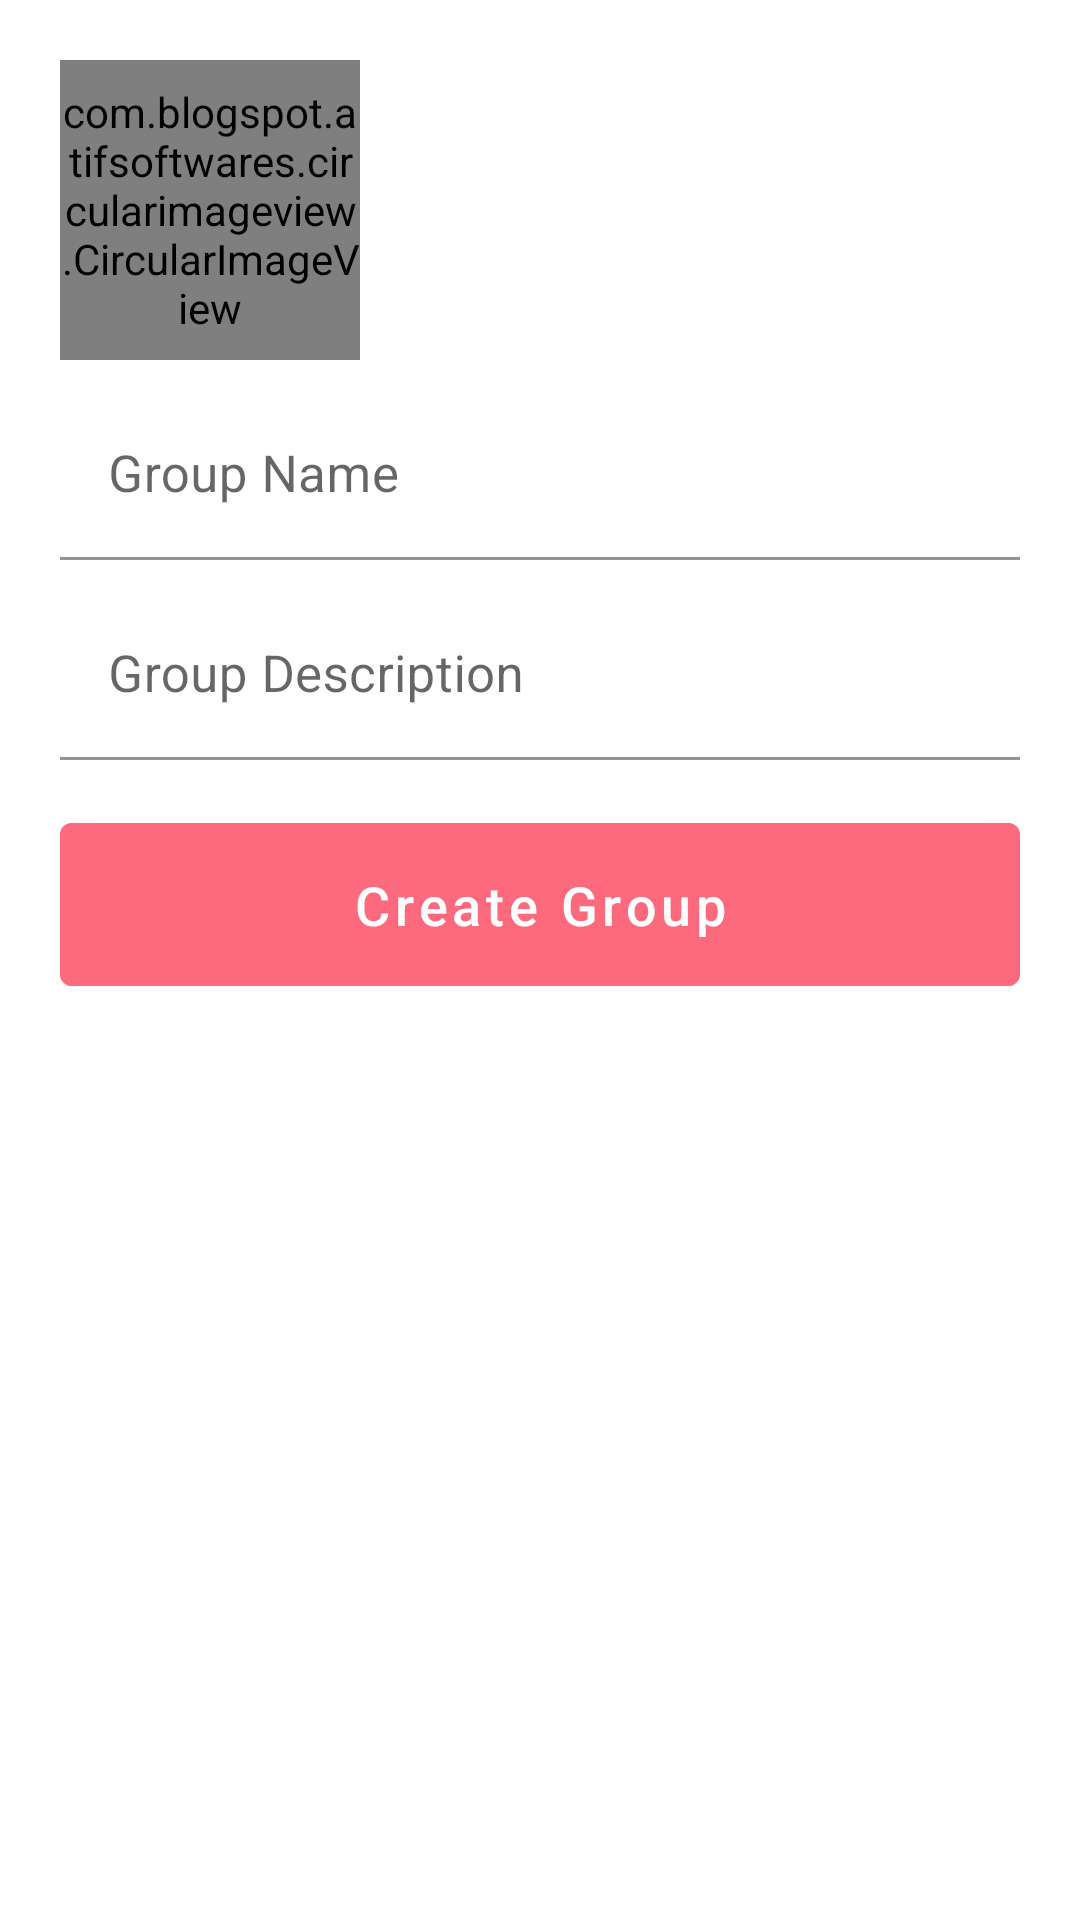

Produce the Android XML layout that renders to this screen, including the resource entries it uses.
<!-- AndroidManifest.xml: application theme Theme.PiggyAndroid -->
<!-- res/layout/activity_group_create.xml -->
<?xml version="1.0" encoding="utf-8"?>
<RelativeLayout xmlns:android="http://schemas.android.com/apk/res/android"
    xmlns:app="http://schemas.android.com/apk/res-auto"
    xmlns:tools="http://schemas.android.com/tools"
    android:layout_width="match_parent"
    android:layout_height="match_parent"
    tools:context=".GroupCreateActivity"
    android:padding="20dp">

    <com.blogspot.atifsoftwares.circularimageview.CircularImageView
        android:id="@+id/groupIcon"
        android:layout_width="100dp"
        android:layout_height="100dp">

    </com.blogspot.atifsoftwares.circularimageview.CircularImageView>

    <com.google.android.material.textfield.TextInputLayout
        android:id="@+id/groupName"
        android:layout_width="match_parent"
        android:layout_height="wrap_content"
        android:hint="Group Name"
        android:layout_marginTop="10dp"
        android:layout_below="@+id/groupIcon">
    <com.google.android.material.textfield.TextInputEditText
        android:id="@+id/groupNameTextField"
        android:layout_width="match_parent"
        android:layout_height="wrap_content"
        android:backgroundTint="@color/white"
        android:inputType="text"
        android:textSize="17sp"></com.google.android.material.textfield.TextInputEditText>
    </com.google.android.material.textfield.TextInputLayout>

    <com.google.android.material.textfield.TextInputLayout
        android:id="@+id/groupDescription"
        android:layout_width="match_parent"
        android:layout_height="wrap_content"
        android:hint="Group Description"
        android:inputType="textMultiLine"
        android:layout_marginTop="10dp"
        android:layout_below="@+id/groupName">
        <com.google.android.material.textfield.TextInputEditText
            android:id="@+id/groupDescriptionTextField"
            android:layout_width="match_parent"
            android:layout_height="wrap_content"
            android:backgroundTint="@color/white"
            android:inputType="text"
            android:textSize="17sp"></com.google.android.material.textfield.TextInputEditText>
    </com.google.android.material.textfield.TextInputLayout>

    <com.google.android.material.button.MaterialButton
        android:id="@+id/createGroupBtn"
        android:layout_width="match_parent"
        android:layout_height="wrap_content"
        android:text="Create Group"
        android:padding="15dp"
        android:textAllCaps="false"
        android:layout_marginTop="15dp"
        android:textSize="18sp"
        android:backgroundTint="@color/colorPrimary"
        android:layout_below="@+id/groupDescription"
        ></com.google.android.material.button.MaterialButton>





</RelativeLayout>
<!-- resources referenced by this layout -->
<resources>
  <color name="colorPrimary">#FD6A7E</color>
  <color name="white">#fff</color>
  <style name="Theme.PiggyAndroid" parent="Theme.MaterialComponents.DayNight.DarkActionBar">
          
          <item name="colorPrimary">@color/colorPrimary</item>
          <item name="colorPrimaryVariant">@color/colorPrimaryDark</item>
          <item name="colorOnPrimary">@color/white</item>
          
          <item name="colorSecondary">@color/colorPrimaryDark</item>
          <item name="colorSecondaryVariant">@color/colorPrimaryDark</item>
          <item name="colorOnSecondary">@color/black</item>
          
          <item name="android:statusBarColor" tools:targetApi="l">?attr/colorPrimaryVariant</item>
          
      </style>
  <color name="colorPrimaryDark">#2A2C37</color>
  <color name="black">#222222</color>
</resources>
